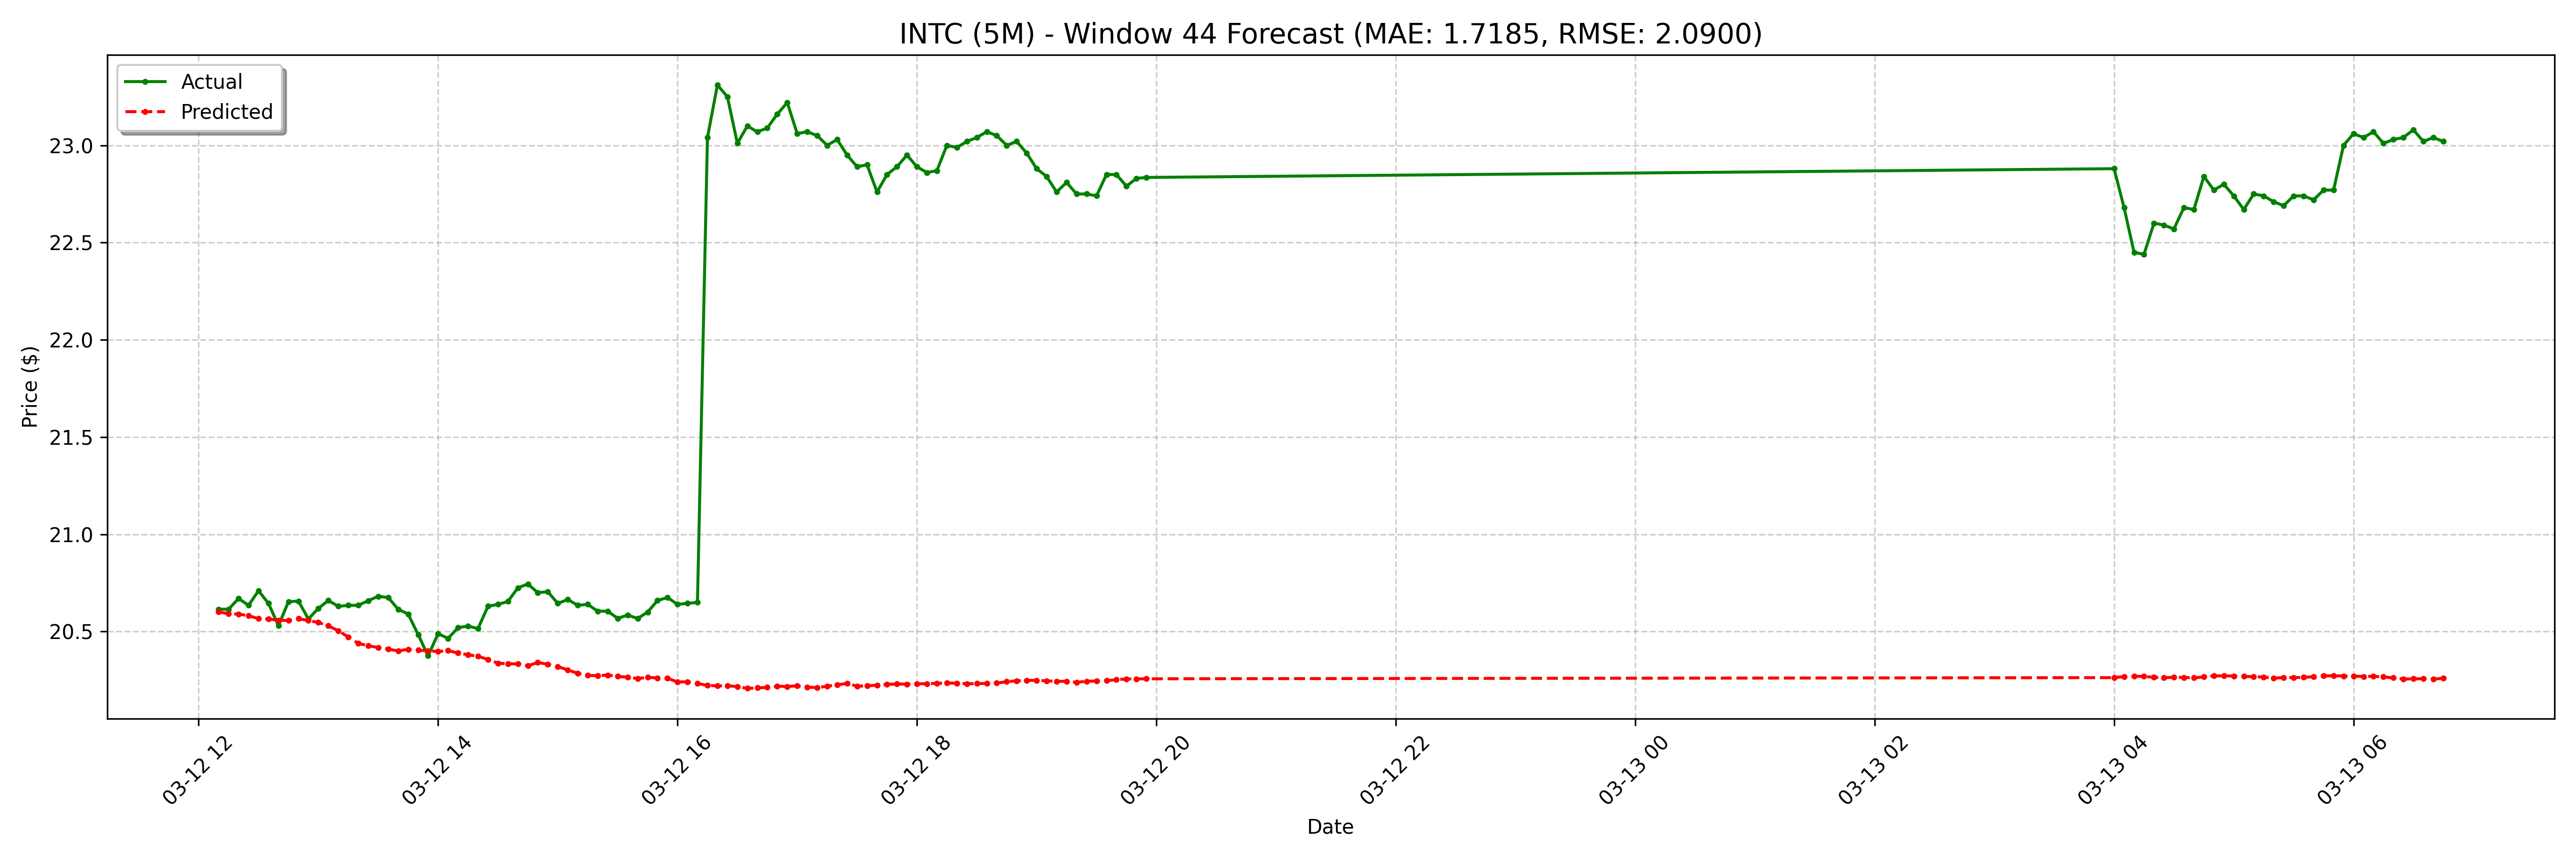

Data behind this chart, as committed beside it:
date, actual, forecast
2025-03-12 12:10:00-04:00, 20.61, 20.6
2025-03-12 12:15:00-04:00, 20.61, 20.59
2025-03-12 12:20:00-04:00, 20.67, 20.59
2025-03-12 12:25:00-04:00, 20.64, 20.58
2025-03-12 12:30:00-04:00, 20.71, 20.57
2025-03-12 12:35:00-04:00, 20.64, 20.56
2025-03-12 12:40:00-04:00, 20.53, 20.56
2025-03-12 12:45:00-04:00, 20.65, 20.56
2025-03-12 12:50:00-04:00, 20.66, 20.57
2025-03-12 12:55:00-04:00, 20.57, 20.56
2025-03-12 13:00:00-04:00, 20.62, 20.55
2025-03-12 13:05:00-04:00, 20.66, 20.53
2025-03-12 13:10:00-04:00, 20.63, 20.5
2025-03-12 13:15:00-04:00, 20.64, 20.47
2025-03-12 13:20:00-04:00, 20.64, 20.44
2025-03-12 13:25:00-04:00, 20.66, 20.43
2025-03-12 13:30:00-04:00, 20.68, 20.42
2025-03-12 13:35:00-04:00, 20.68, 20.41
2025-03-12 13:40:00-04:00, 20.61, 20.4
2025-03-12 13:45:00-04:00, 20.59, 20.41
2025-03-12 13:50:00-04:00, 20.48, 20.4
2025-03-12 13:55:00-04:00, 20.38, 20.4
2025-03-12 14:00:00-04:00, 20.49, 20.4
2025-03-12 14:05:00-04:00, 20.46, 20.4
2025-03-12 14:10:00-04:00, 20.52, 20.39
2025-03-12 14:15:00-04:00, 20.53, 20.38
2025-03-12 14:20:00-04:00, 20.52, 20.37
2025-03-12 14:25:00-04:00, 20.63, 20.36
2025-03-12 14:30:00-04:00, 20.64, 20.34
2025-03-12 14:35:00-04:00, 20.66, 20.33
2025-03-12 14:40:00-04:00, 20.73, 20.33
2025-03-12 14:45:00-04:00, 20.75, 20.32
2025-03-12 14:50:00-04:00, 20.7, 20.34
2025-03-12 14:55:00-04:00, 20.7, 20.33
2025-03-12 15:00:00-04:00, 20.64, 20.32
2025-03-12 15:05:00-04:00, 20.66, 20.3
2025-03-12 15:10:00-04:00, 20.64, 20.29
2025-03-12 15:15:00-04:00, 20.64, 20.27
2025-03-12 15:20:00-04:00, 20.61, 20.27
2025-03-12 15:25:00-04:00, 20.61, 20.28
2025-03-12 15:30:00-04:00, 20.57, 20.27
2025-03-12 15:35:00-04:00, 20.59, 20.27
2025-03-12 15:40:00-04:00, 20.57, 20.26
2025-03-12 15:45:00-04:00, 20.6, 20.26
2025-03-12 15:50:00-04:00, 20.66, 20.26
2025-03-12 15:55:00-04:00, 20.68, 20.26
2025-03-12 16:00:00-04:00, 20.64, 20.24
2025-03-12 16:05:00-04:00, 20.64, 20.24
2025-03-12 16:10:00-04:00, 20.65, 20.23
2025-03-12 16:15:00-04:00, 23.04, 20.22
2025-03-12 16:20:00-04:00, 23.31, 20.22
2025-03-12 16:25:00-04:00, 23.25, 20.22
2025-03-12 16:30:00-04:00, 23.01, 20.22
2025-03-12 16:35:00-04:00, 23.1, 20.21
2025-03-12 16:40:00-04:00, 23.07, 20.21
2025-03-12 16:45:00-04:00, 23.09, 20.21
2025-03-12 16:50:00-04:00, 23.16, 20.22
2025-03-12 16:55:00-04:00, 23.22, 20.22
2025-03-12 17:00:00-04:00, 23.06, 20.22
2025-03-12 17:05:00-04:00, 23.07, 20.21
... 68 more rows
